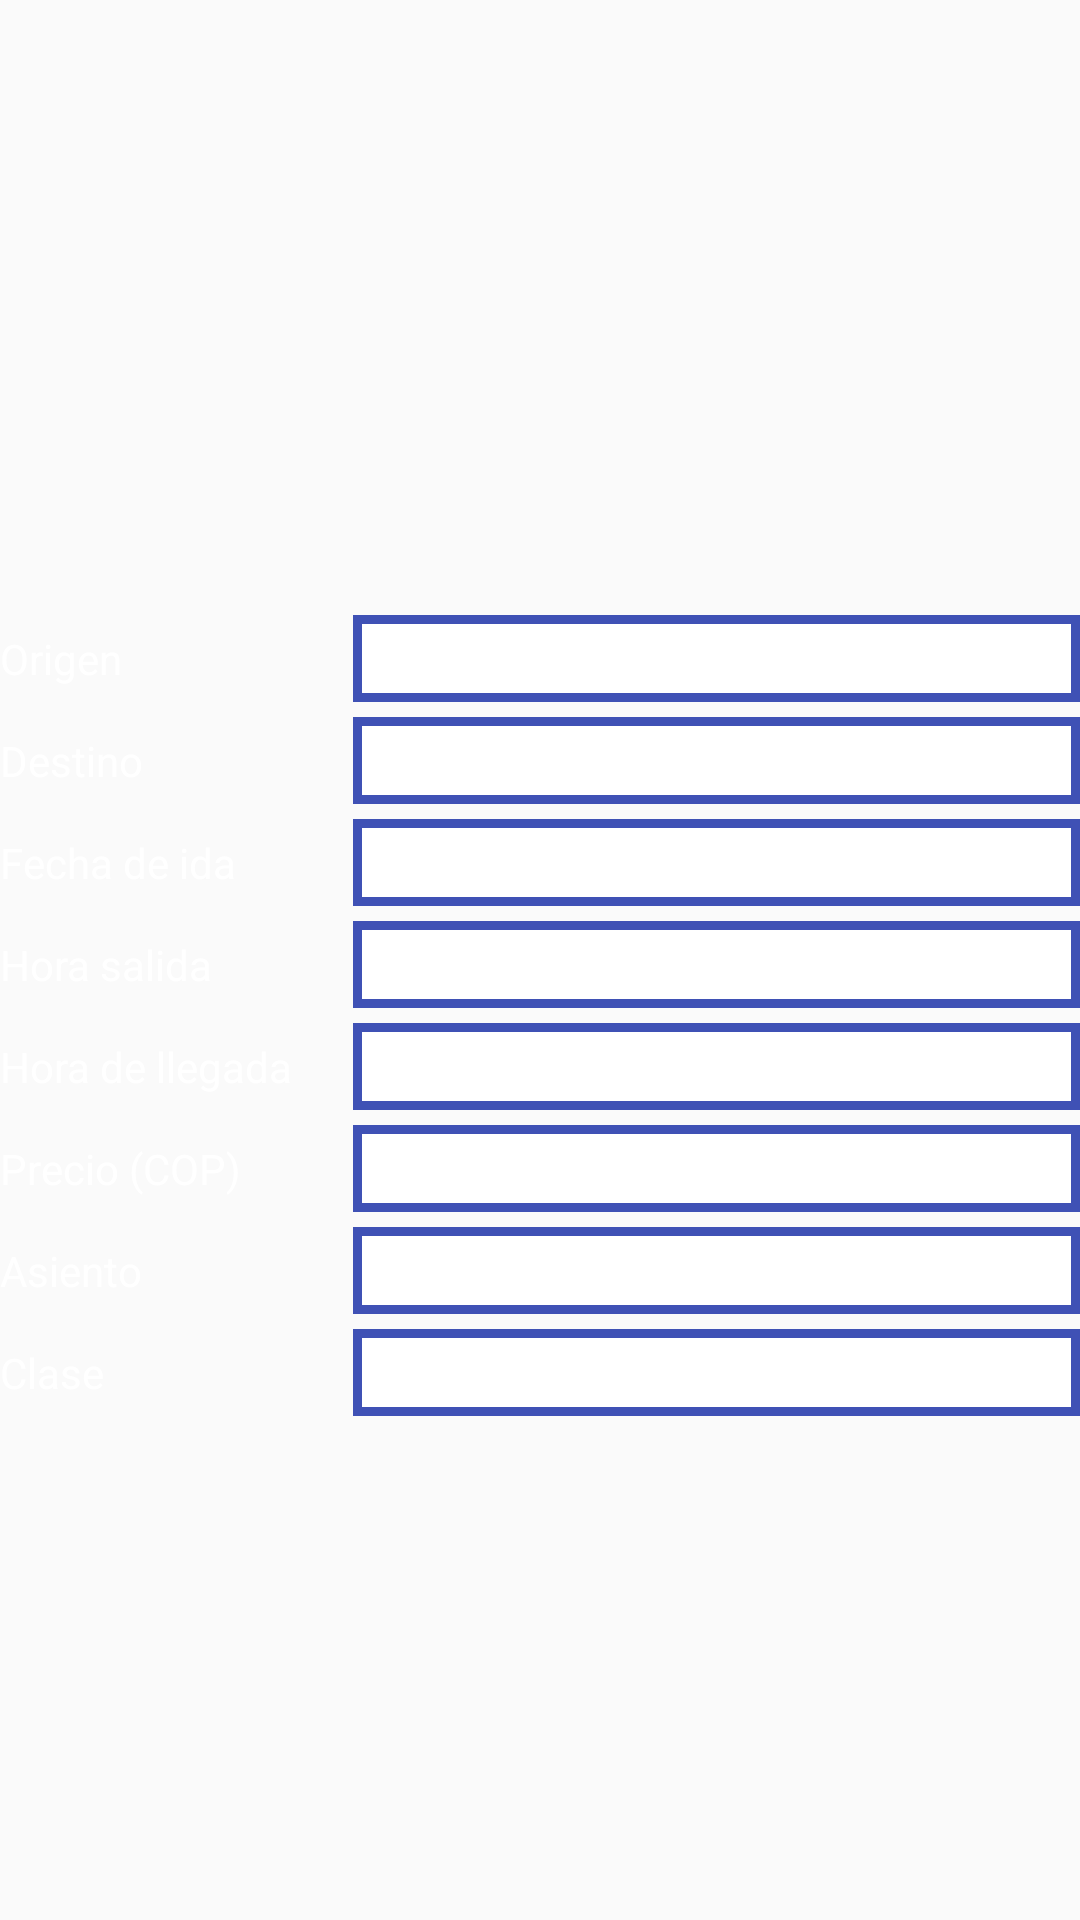

The Android layout XML behind this screen, and the referenced resources:
<!-- AndroidManifest.xml: application theme AppTheme -->
<!-- res/layout/fragment_boarding.xml -->
<ScrollView xmlns:android="http://schemas.android.com/apk/res/android"
    android:layout_width="fill_parent"
    android:layout_height="fill_parent">

    <LinearLayout
        android:layout_width="fill_parent"
        android:layout_height="wrap_content"
        android:gravity="center_horizontal"
        android:orientation="vertical">

        <ImageView
            android:id="@+id/qr"
            android:layout_width="200dp"
            android:layout_height="200dp" />

        <TableLayout
            android:layout_width="fill_parent"
            android:layout_height="wrap_content"
            android:gravity="center_vertical">

            <TableRow android:paddingTop="5dp">

                <TextView
                    android:layout_width="wrap_content"
                    android:layout_height="wrap_content"
                    android:text="@string/origin"
                    android:textColor="@android:color/white" />

                <TextView
                    android:id="@+id/origin"
                    android:layout_width="0dp"
                    android:layout_height="wrap_content"
                    android:layout_marginLeft="20dp"
                    android:layout_marginStart="20dp"
                    android:layout_weight="1"
                    android:background="@drawable/et_background"
                    android:ellipsize="marquee"
                    android:padding="5dp"
                    android:singleLine="true" />

            </TableRow>

            <TableRow android:paddingTop="5dp">

                <TextView
                    android:layout_width="wrap_content"
                    android:layout_height="wrap_content"
                    android:text="@string/destiny"
                    android:textColor="@android:color/white" />

                <TextView
                    android:id="@+id/destiny"
                    android:layout_width="0dp"
                    android:layout_height="wrap_content"
                    android:layout_marginLeft="20dp"
                    android:layout_marginStart="20dp"
                    android:layout_weight="1"
                    android:background="@drawable/et_background"
                    android:ellipsize="marquee"
                    android:padding="5dp"
                    android:singleLine="true" />

            </TableRow>

            <TableRow android:paddingTop="5dp">

                <TextView
                    android:layout_width="wrap_content"
                    android:layout_height="wrap_content"
                    android:text="@string/date_for_round_travel"
                    android:textColor="@android:color/white" />

                <TextView
                    android:id="@+id/date"
                    android:layout_width="0dp"
                    android:layout_height="wrap_content"
                    android:layout_marginLeft="20dp"
                    android:layout_marginStart="20dp"
                    android:layout_weight="1"
                    android:background="@drawable/et_background"
                    android:padding="5dp" />

            </TableRow>

            <TableRow android:paddingTop="5dp">

                <TextView
                    android:layout_width="wrap_content"
                    android:layout_height="wrap_content"
                    android:text="@string/time_for_round_travel"
                    android:textColor="@android:color/white" />

                <TextView
                    android:id="@+id/time_round"
                    android:layout_width="0dp"
                    android:layout_height="wrap_content"
                    android:layout_marginLeft="20dp"
                    android:layout_marginStart="20dp"
                    android:layout_weight="1"
                    android:background="@drawable/et_background"
                    android:padding="5dp" />

            </TableRow>

            <TableRow android:paddingTop="5dp">

                <TextView
                    android:layout_width="wrap_content"
                    android:layout_height="wrap_content"
                    android:text="@string/time_for_trip_travel"
                    android:textColor="@android:color/white" />

                <TextView
                    android:id="@+id/time_trip"
                    android:layout_width="0dp"
                    android:layout_height="wrap_content"
                    android:layout_marginLeft="20dp"
                    android:layout_marginStart="20dp"
                    android:layout_weight="1"
                    android:background="@drawable/et_background"
                    android:padding="5dp" />

            </TableRow>

            <TableRow android:paddingTop="5dp">

                <TextView
                    android:layout_width="wrap_content"
                    android:layout_height="wrap_content"
                    android:text="@string/valor"
                    android:textColor="@android:color/white" />

                <TextView
                    android:id="@+id/price"
                    android:layout_width="0dp"
                    android:layout_height="wrap_content"
                    android:layout_marginLeft="20dp"
                    android:layout_marginStart="20dp"
                    android:layout_weight="1"
                    android:background="@drawable/et_background"
                    android:padding="5dp" />

            </TableRow>

            <TableRow android:paddingTop="5dp">

                <TextView
                    android:layout_width="wrap_content"
                    android:layout_height="wrap_content"
                    android:text="Asiento"
                    android:textColor="@android:color/white" />

                <TextView
                    android:id="@+id/seat"
                    android:layout_width="0dp"
                    android:layout_height="wrap_content"
                    android:layout_marginLeft="20dp"
                    android:layout_marginStart="20dp"
                    android:layout_weight="1"
                    android:background="@drawable/et_background"
                    android:padding="5dp" />

            </TableRow>

            <TableRow android:paddingTop="5dp">

                <TextView
                    android:layout_width="wrap_content"
                    android:layout_height="wrap_content"
                    android:text="Clase"
                    android:textColor="@android:color/white" />

                <TextView
                    android:id="@+id/class_type"
                    android:layout_width="0dp"
                    android:layout_height="wrap_content"
                    android:layout_marginLeft="20dp"
                    android:layout_marginStart="20dp"
                    android:layout_weight="1"
                    android:background="@drawable/et_background"
                    android:padding="5dp" />

            </TableRow>

        </TableLayout>

    </LinearLayout>

</ScrollView>
<!-- resources referenced by this layout -->
<resources>
  <!-- drawable et_background (drawable) -->
  <?xml version="1.0" encoding="utf-8"?>
  <selector xmlns:android="http://schemas.android.com/apk/res/android">
      <item android:state_pressed="false">
          <shape android:shape="rectangle">
              <stroke android:width="3dp" android:color="@color/azul_medio" />
              <solid android:color="@android:color/white" />
              <padding android:bottom="5dp" android:top="5dp" />
          </shape>
      </item>
      <item android:state_pressed="true">
          <shape android:shape="rectangle">
              <stroke android:width="3dp" android:color="@color/azul_oscuro" />
              <solid android:color="@android:color/white" />
              <padding android:bottom="5dp" android:top="5dp" />
          </shape>
      </item>
  </selector>
  <string name="date_for_round_travel">Fecha de ida</string>
  <string name="destiny">Destino</string>
  <string name="origin">Origen</string>
  <string name="time_for_round_travel">Hora salida</string>
  <string name="time_for_trip_travel">Hora de llegada</string>
  <string name="valor">Precio (COP)</string>
  <style name="AppTheme" parent="Theme.AppCompat.Light.DarkActionBar">
          <item name="colorPrimary">@color/azul_medio</item>
          <item name="colorAccent">@color/azul_oscuro</item>
      </style>
  <color name="azul_medio">#3F51B5</color>
  <color name="azul_oscuro">#1A237E</color>
</resources>
